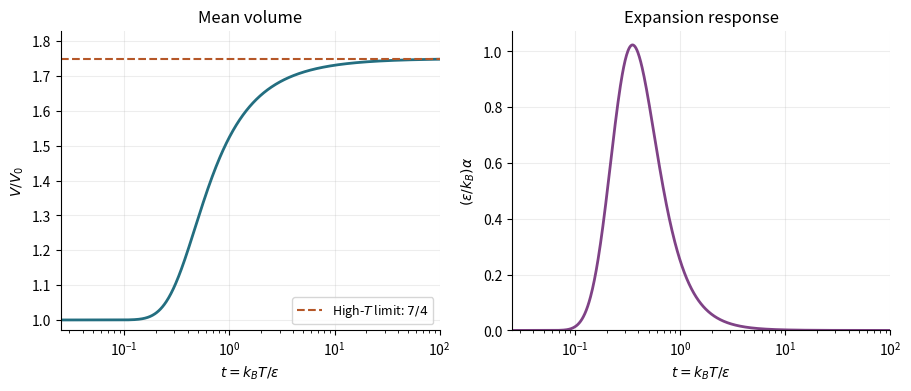

Python code for this plot:
"""Original dimensionless two-level calculation; Python 3.14, numpy, matplotlib.

PNG output is a basename in the working directory for Makefile rendering.
"""
import matplotlib
matplotlib.use('Agg')
import matplotlib.pyplot as plt
import numpy as np

t = np.geomspace(0.025, 100, 800)
w = 3*np.exp(-1/t)
p = w/(1+w)
response = w/(t**2*(1+w)**2)
fig, axes = plt.subplots(1, 2, figsize=(9, 3.8), layout='constrained')
fig.patch.set_facecolor('white')
axes[0].semilogx(t, 1+p, color='#236e80', lw=2)
axes[0].axhline(1.75, color='#b55728', ls='--', label=r'High-$T$ limit: $7/4$')
axes[0].set(ylabel=r'$V/V_0$', ylim=(0.97, 1.83), title='Mean volume')
axes[0].legend(loc='lower right', fontsize=9)
axes[1].semilogx(t, response, color='#7f4286', lw=2)
axes[1].set(ylabel=r'$(\varepsilon/k_B)\alpha$', title='Expansion response', ylim=(0, None))
for ax in axes:
    ax.set(xlabel=r'$t=k_BT/\varepsilon$', xlim=(t[0], t[-1]))
    ax.grid(alpha=0.22)
    ax.spines[['top', 'right']].set_visible(False)
fig.savefig('paper-2-two-level-expansion.png', dpi=160, facecolor='white')
plt.close(fig)
